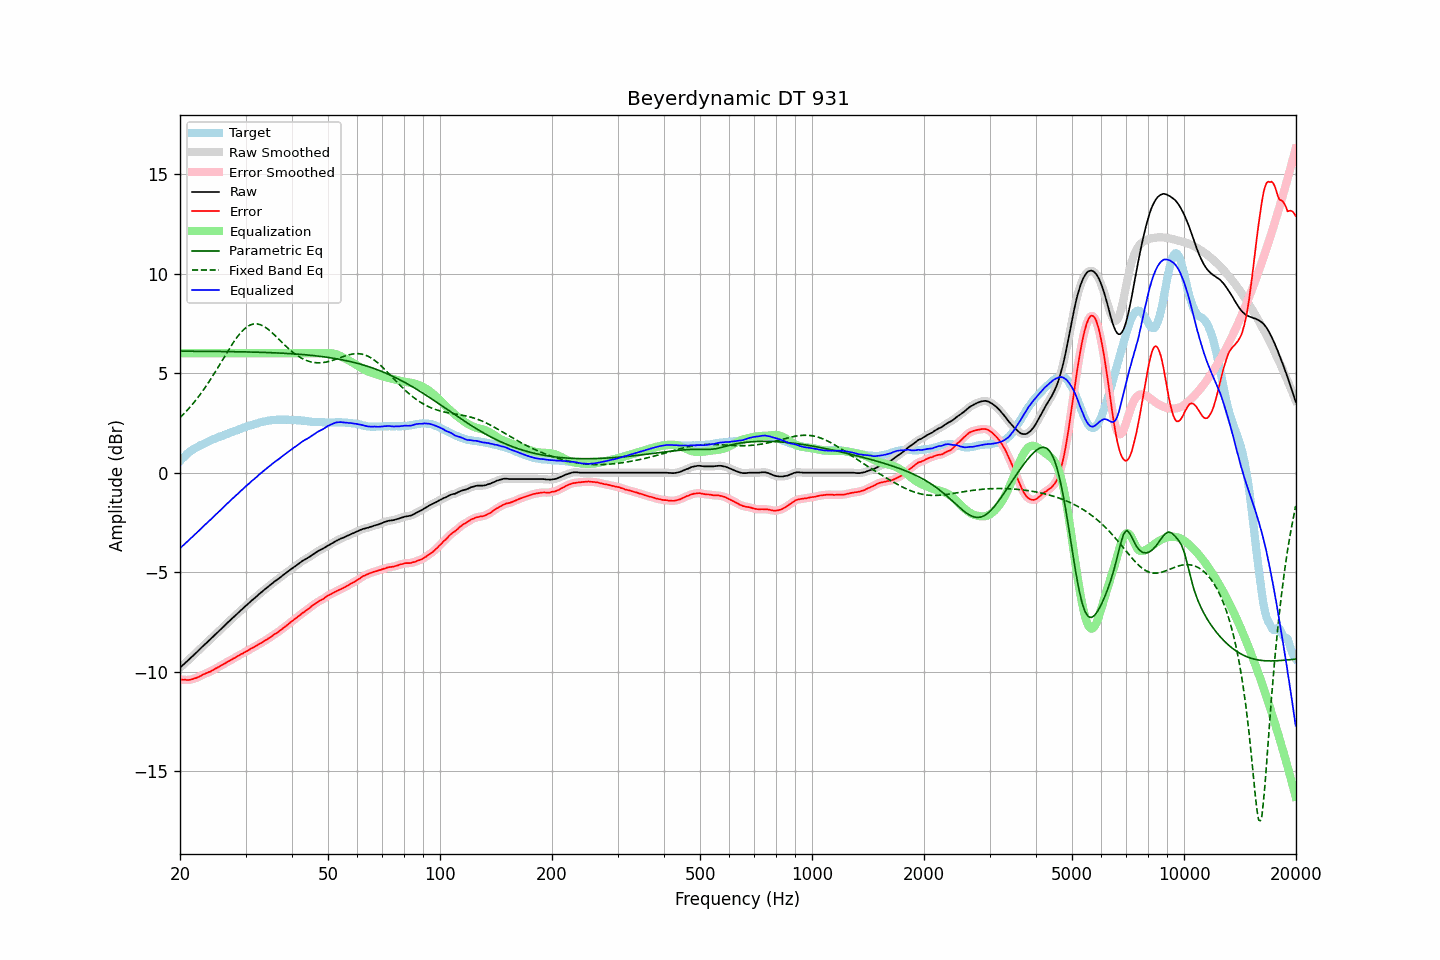

Values plotted in this chart, from the file beside it:
frequency, raw, error, smoothed, error_smoothed, equalization, parametric_eq, fixed_band_eq, equalized_raw, equalized_smoothed, target
20.00, -9.80, -10.38, -9.80, -10.38, 6.00, 6.10, 2.77, -3.80, -3.80, 0.58
20.20, -9.72, -10.39, -9.72, -10.39, 6.00, 6.10, 2.85, -3.72, -3.72, 0.67
20.40, -9.65, -10.40, -9.65, -10.40, 6.00, 6.10, 2.92, -3.65, -3.65, 0.75
20.61, -9.57, -10.39, -9.57, -10.40, 6.00, 6.10, 3.01, -3.57, -3.57, 0.82
20.81, -9.50, -10.41, -9.50, -10.41, 6.00, 6.10, 3.09, -3.50, -3.50, 0.91
21.02, -9.42, -10.41, -9.42, -10.41, 6.00, 6.10, 3.18, -3.42, -3.42, 0.99
21.23, -9.35, -10.40, -9.35, -10.40, 6.00, 6.10, 3.27, -3.35, -3.35, 1.05
21.44, -9.27, -10.38, -9.27, -10.38, 6.00, 6.10, 3.37, -3.27, -3.27, 1.11
21.66, -9.20, -10.36, -9.20, -10.36, 6.00, 6.10, 3.46, -3.20, -3.20, 1.16
21.87, -9.12, -10.33, -9.12, -10.34, 6.00, 6.10, 3.56, -3.12, -3.12, 1.21
22.09, -9.05, -10.31, -9.05, -10.31, 6.00, 6.10, 3.66, -3.05, -3.05, 1.26
22.31, -8.97, -10.28, -8.97, -10.28, 6.00, 6.10, 3.76, -2.97, -2.97, 1.31
22.54, -8.89, -10.24, -8.89, -10.24, 6.00, 6.10, 3.87, -2.89, -2.89, 1.35
22.76, -8.81, -10.20, -8.81, -10.20, 6.00, 6.10, 3.98, -2.81, -2.81, 1.39
22.99, -8.73, -10.15, -8.73, -10.16, 6.00, 6.10, 4.09, -2.73, -2.73, 1.42
23.22, -8.66, -10.12, -8.66, -10.12, 6.00, 6.10, 4.21, -2.66, -2.66, 1.46
23.45, -8.58, -10.08, -8.58, -10.08, 6.00, 6.10, 4.32, -2.58, -2.58, 1.50
23.69, -8.51, -10.05, -8.51, -10.05, 6.00, 6.10, 4.44, -2.51, -2.51, 1.54
23.92, -8.43, -10.01, -8.43, -10.01, 6.00, 6.09, 4.56, -2.43, -2.43, 1.58
24.16, -8.36, -9.99, -8.36, -9.98, 6.00, 6.09, 4.69, -2.36, -2.36, 1.63
24.40, -8.28, -9.94, -8.28, -9.93, 6.00, 6.09, 4.81, -2.28, -2.28, 1.66
24.65, -8.20, -9.89, -8.20, -9.89, 6.00, 6.09, 4.94, -2.20, -2.20, 1.69
24.89, -8.12, -9.84, -8.12, -9.84, 6.00, 6.09, 5.07, -2.12, -2.12, 1.72
25.14, -8.05, -9.81, -8.04, -9.80, 6.00, 6.09, 5.21, -2.05, -2.04, 1.76
25.39, -7.97, -9.75, -7.97, -9.76, 6.00, 6.09, 5.34, -1.97, -1.97, 1.79
25.65, -7.89, -9.72, -7.89, -9.71, 6.00, 6.09, 5.47, -1.89, -1.89, 1.82
25.91, -7.82, -9.67, -7.82, -9.66, 6.00, 6.09, 5.61, -1.82, -1.82, 1.84
26.16, -7.74, -9.61, -7.74, -9.62, 6.00, 6.09, 5.74, -1.74, -1.74, 1.87
26.43, -7.66, -9.57, -7.66, -9.57, 6.00, 6.09, 5.87, -1.66, -1.66, 1.91
26.69, -7.58, -9.52, -7.58, -9.52, 6.00, 6.08, 6.01, -1.58, -1.58, 1.94
26.96, -7.50, -9.47, -7.50, -9.48, 6.00, 6.08, 6.14, -1.50, -1.50, 1.97
27.23, -7.43, -9.44, -7.43, -9.43, 6.00, 6.08, 6.27, -1.43, -1.43, 2.01
27.50, -7.35, -9.39, -7.35, -9.39, 6.00, 6.08, 6.40, -1.35, -1.35, 2.04
27.77, -7.28, -9.34, -7.28, -9.35, 6.00, 6.08, 6.52, -1.28, -1.28, 2.06
28.05, -7.21, -9.31, -7.20, -9.30, 6.00, 6.08, 6.64, -1.21, -1.20, 2.10
28.33, -7.13, -9.25, -7.13, -9.25, 6.00, 6.08, 6.75, -1.13, -1.13, 2.12
28.62, -7.05, -9.20, -7.05, -9.20, 6.00, 6.08, 6.86, -1.05, -1.05, 2.15
28.90, -6.98, -9.17, -6.98, -9.16, 6.00, 6.07, 6.96, -0.98, -0.98, 2.19
29.19, -6.90, -9.11, -6.90, -9.12, 6.00, 6.07, 7.06, -0.90, -0.90, 2.21
29.48, -6.83, -9.08, -6.83, -9.07, 6.00, 6.07, 7.14, -0.83, -0.83, 2.25
29.78, -6.75, -9.02, -6.75, -9.03, 6.00, 6.07, 7.22, -0.75, -0.75, 2.27
30.08, -6.68, -8.98, -6.68, -8.99, 6.00, 6.07, 7.28, -0.68, -0.68, 2.30
30.38, -6.61, -8.94, -6.61, -8.94, 6.00, 6.07, 7.34, -0.61, -0.61, 2.33
30.68, -6.54, -8.90, -6.54, -8.89, 6.00, 6.06, 7.39, -0.54, -0.54, 2.36
30.99, -6.46, -8.84, -6.46, -8.85, 6.00, 6.06, 7.43, -0.46, -0.46, 2.38
31.30, -6.39, -8.80, -6.39, -8.80, 6.00, 6.06, 7.45, -0.39, -0.39, 2.41
31.61, -6.33, -8.77, -6.33, -8.76, 6.00, 6.06, 7.47, -0.33, -0.33, 2.44
31.93, -6.26, -8.72, -6.26, -8.71, 6.00, 6.06, 7.48, -0.26, -0.26, 2.46
32.24, -6.19, -8.66, -6.19, -8.67, 6.00, 6.05, 7.47, -0.19, -0.19, 2.47
32.57, -6.11, -8.61, -6.11, -8.62, 6.00, 6.05, 7.46, -0.11, -0.11, 2.50
32.89, -6.04, -8.57, -6.04, -8.57, 6.00, 6.05, 7.43, -0.04, -0.04, 2.53
33.22, -5.98, -8.53, -5.97, -8.52, 6.00, 6.05, 7.40, 0.02, 0.03, 2.55
33.55, -5.91, -8.48, -5.91, -8.48, 6.00, 6.04, 7.36, 0.09, 0.09, 2.57
33.89, -5.84, -8.42, -5.84, -8.43, 6.00, 6.04, 7.31, 0.16, 0.16, 2.58
34.23, -5.78, -8.39, -5.78, -8.38, 6.00, 6.04, 7.25, 0.22, 0.22, 2.60
34.57, -5.71, -8.32, -5.71, -8.33, 6.00, 6.03, 7.19, 0.29, 0.29, 2.61
34.92, -5.65, -8.27, -5.65, -8.27, 6.00, 6.03, 7.12, 0.35, 0.35, 2.62
35.27, -5.58, -8.22, -5.58, -8.21, 6.00, 6.03, 7.05, 0.42, 0.42, 2.64
35.62, -5.52, -8.16, -5.52, -8.16, 6.00, 6.02, 6.98, 0.48, 0.48, 2.64
35.97, -5.45, -8.09, -5.46, -8.11, 6.00, 6.02, 6.90, 0.55, 0.54, 2.65
... 635 more rows
